Run: headless pygame with SDL's dummy video driver; simulated clock (each Clock.tick advances the game by its frame time, no real sleeping); random seed 0; keys injected as events and as key.get_pressed() state; no mouse input.
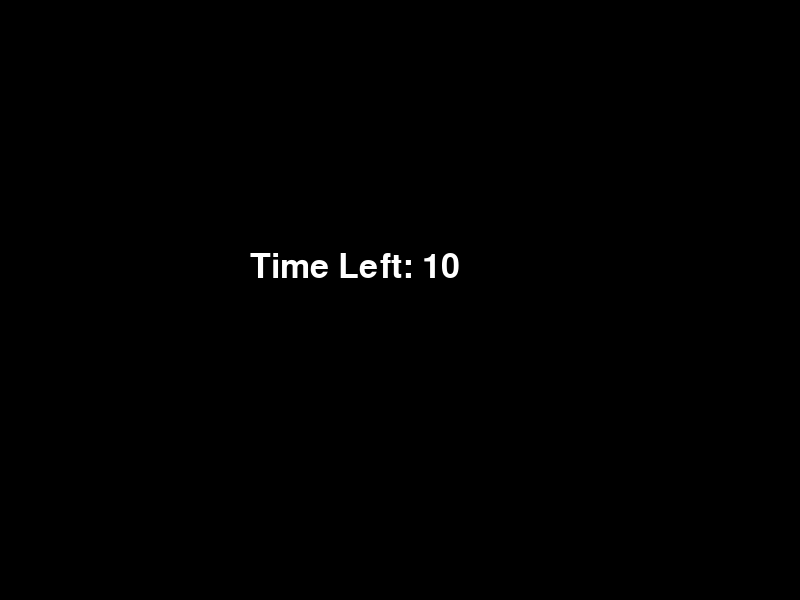
Frame 1 of 4 · flips 1–60 · no input
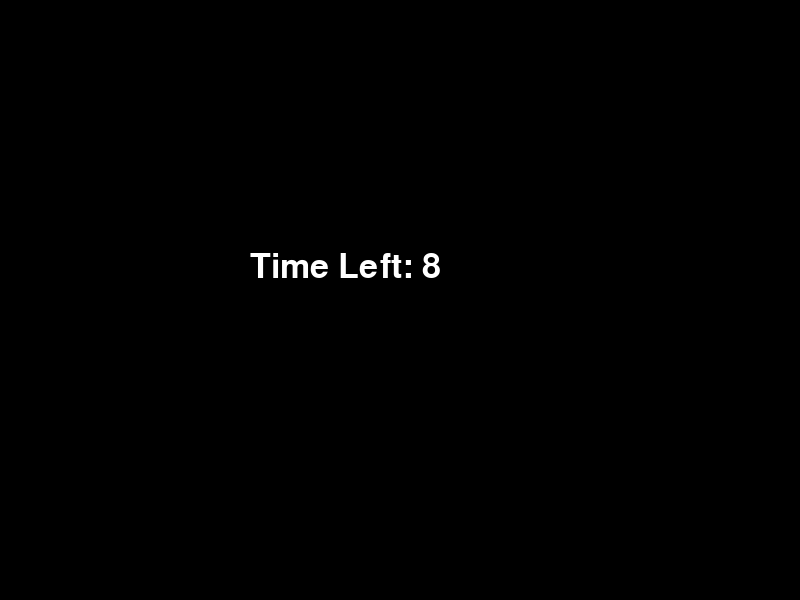
Frame 2 of 4 · flips 61–180 · tapped SPACE, RETURN · held RIGHT (→), D
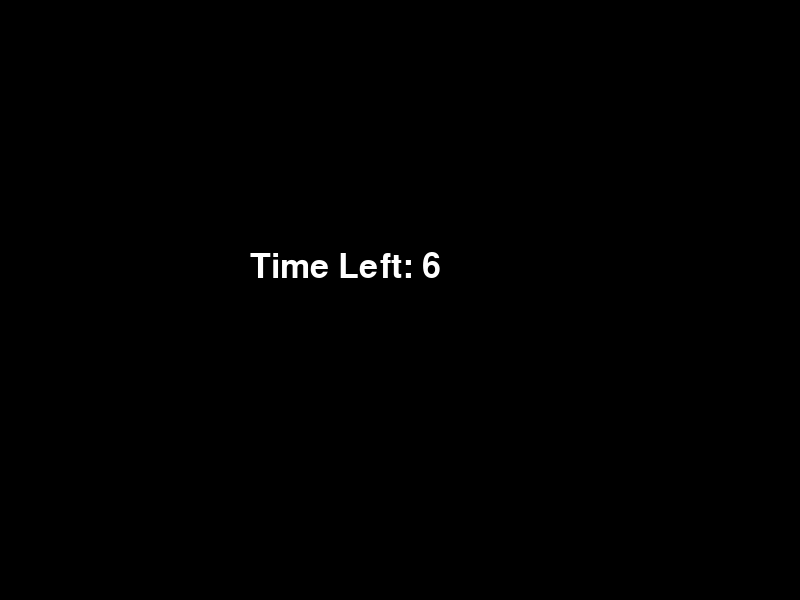
Frame 3 of 4 · flips 181–300 · held DOWN (↓), S
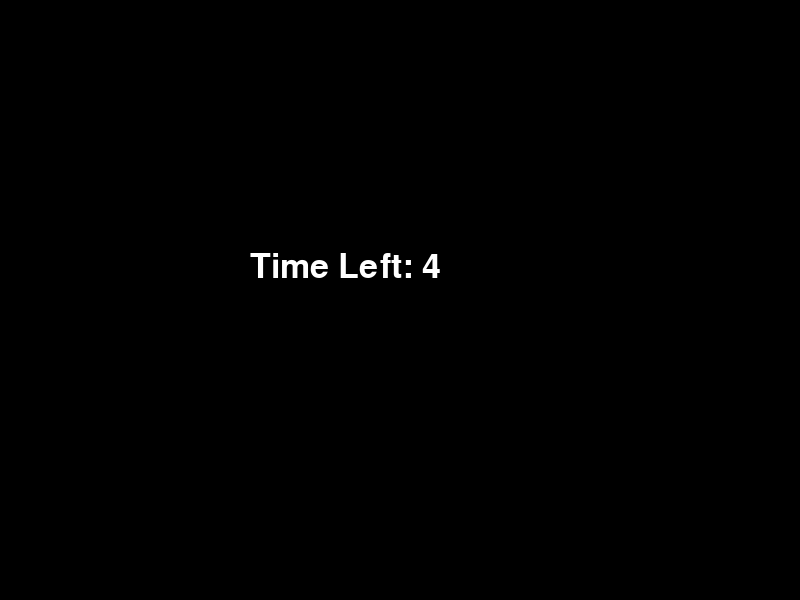
Frame 4 of 4 · flips 301–420 · held LEFT (←), A, UP (↑), W

The pygame program that drew these frames:

import pygame
import time


pygame.init()


screen = pygame.display.set_mode((800,600))

font = pygame.font.SysFont(None, 50)


start_time = 10

running = True

while running:
    pygame.time.delay(16)

    for event in pygame.event.get():
        if event.type == pygame.QUIT:
            running = False

    elapsed = pygame.time.get_ticks() // 1000

    time_left = start_time - elapsed

    if time_left <= 0:
        time_left = 0

    text = font.render(f"Time Left: {time_left}", True, (255,255,255))

    screen.fill((0,0,0))
    screen.blit(text, (250,250))
    pygame.display.update()

pygame.quit()
